Labelled photos from "processed", an image-classification folder in kuttire42/Insight_Project. The possible labels are: craftsman style house, modern style house, ranch style house, tudor style house, victorian style house.

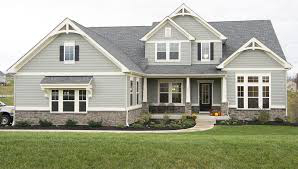
Label: craftsman style house

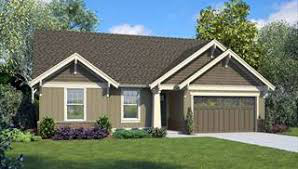
Label: ranch style house

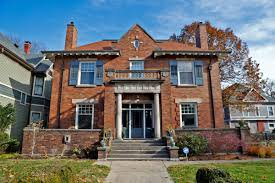
Label: victorian style house

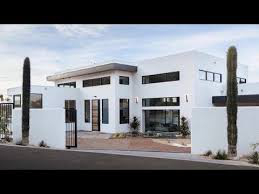
Label: modern style house

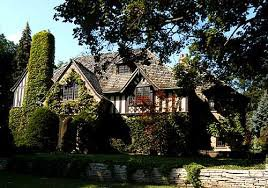
Label: tudor style house

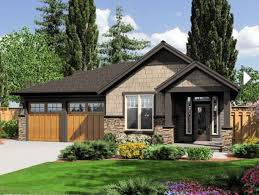
Label: craftsman style house
